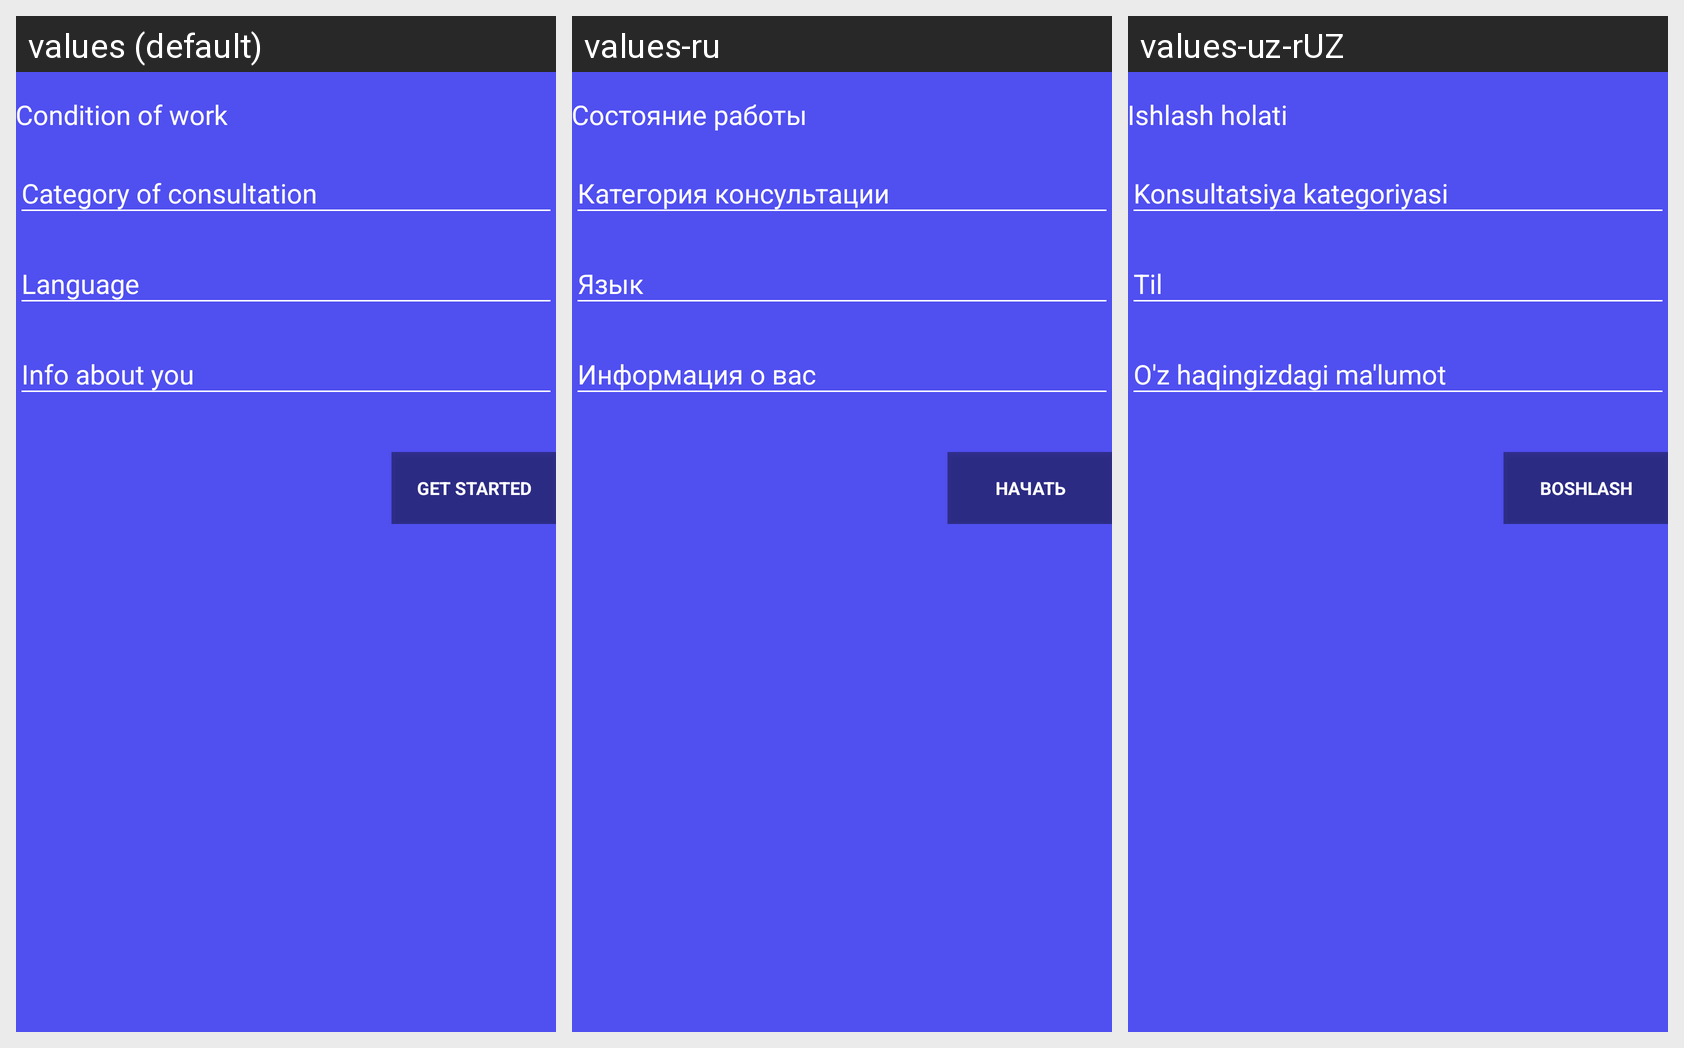

Strings drawn on this Android screen and how each of the app's shown locales translates them:
Android screen res/layout/fragment_consultant_individual_info2.xml rendered under 3 locales, left to right: values (default), values-ru, values-uz-rUZ. Device: Nexus 5 (rendered at 1080×1920; each locale shown at half size, 540×960, under a caption strip naming it); theme AppTheme.
Strings drawn on this screen, with the default value and each locale's value (text and hints the layout hard-codes, and strings that could not be matched under every locale, appear in the picture but are not listed):

condition_of_work
  values: Condition of work
  values-ru: Состояние работы
  values-uz-rUZ: Ishlash holati

get_started
  values: GET STARTED
  values-ru: НАЧАТЬ
  values-uz-rUZ: Boshlash
